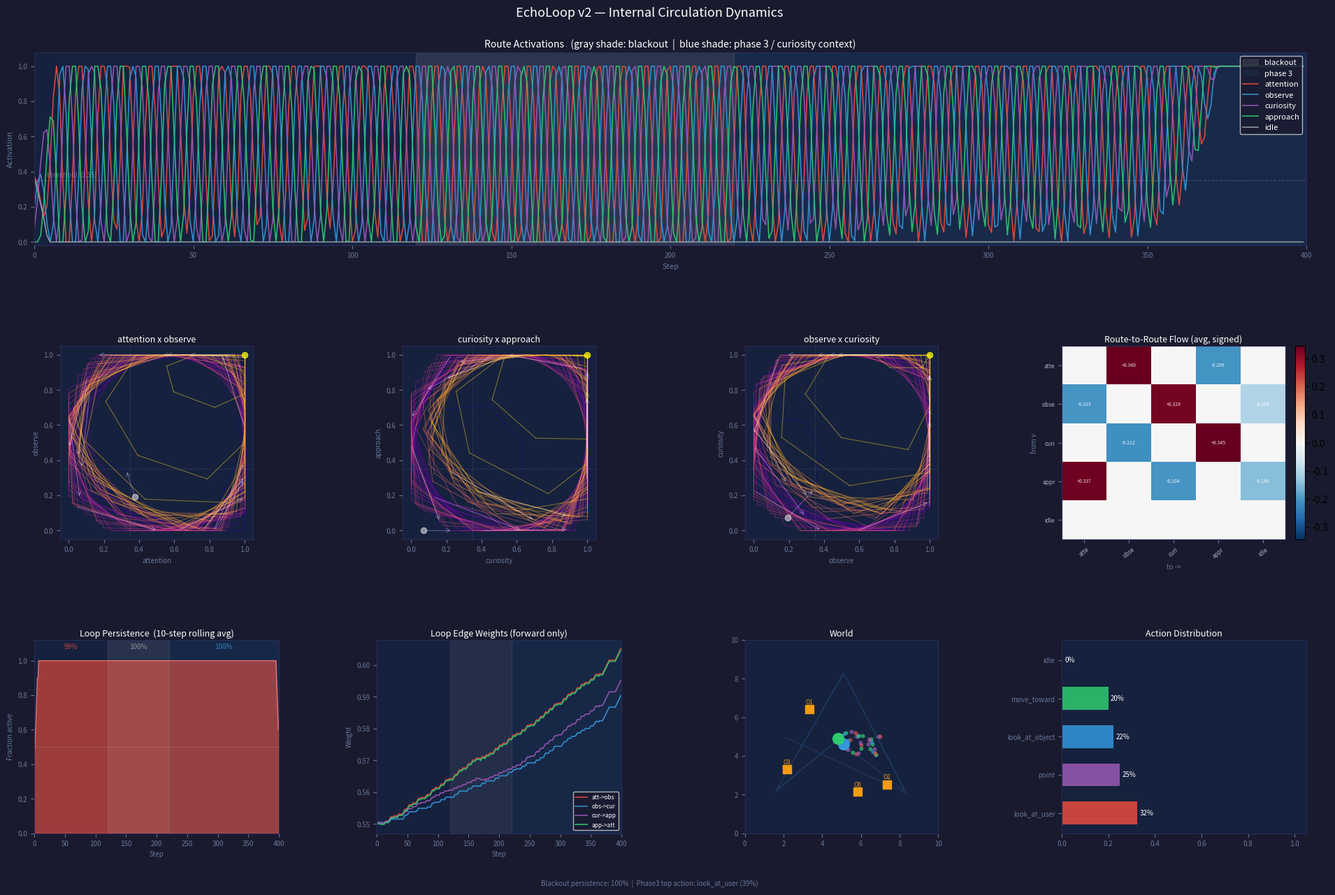

Source code (Python):
#!/usr/bin/env python3
"""
EchoLoop v2 — 内部循環ダイナミクスが主役

仮説: 知能 = 継続的状態循環
外界入力は循環を歪めるだけ。行動は route state の読み出しとして emergent に出る。

設計のキー:
  前向き励起 (att→obs→cur→app→att) + 後ろ向き抑制 (obs→att, cur→obs, ...)
  → 回転波の固有値が同期モードより大きい → limit cycle が自発的に出現

実験構成:
  Phase 1 [  0–120]: 通常の外界入力あり
  Phase 2 [120–220]: blackout (外界入力ゼロ) — 内部循環の自律性を確認
  Phase 3 [220–400]: curiosity 寄り文脈 (attractor が切り替わるか)
"""

import random
from collections import Counter
import numpy as np
import matplotlib.pyplot as plt
import matplotlib.gridspec as gridspec

WORLD_SIZE     = 10.0
N_STEPS        = 400
ACTION_THRESH  = 0.35
DECAY          = 0.85
SELF_INHIB     = 0.05   # 小さめ (回転は backward inhibition が担う)

BLACKOUT_START = 120
BLACKOUT_END   = 220
PHASE3_START   = BLACKOUT_END

ROUTE_NAMES  = ['attention', 'observe', 'curiosity', 'approach', 'idle']
ROUTE_COLORS = {
    'attention': '#e74c3c',
    'observe':   '#3498db',
    'curiosity': '#9b59b6',
    'approach':  '#2ecc71',
    'idle':      '#95a5a6',
}

# ── 閉ループ ──────────────────────────────────────────────────────────────────
# 前向き励起 (+) と後ろ向き抑制 (−) の組み合わせで回転波を生む
# 回転固有値の大きさ = sqrt(DECAY^2 + (w_f + w_b)^2)
#   DECAY=0.85, w_f=0.55, w_b=0.35 → |λ_rot| = sqrt(0.72 + 0.81) ≈ 1.24
# 同期固有値 = DECAY + w_f − w_b = 0.85 + 0.55 − 0.35 = 1.05
# → 回転波が支配的になる
LOOP_EDGES = [
    ('attention', 'observe',   +0.55),
    ('observe',   'curiosity', +0.55),
    ('curiosity', 'approach',  +0.55),
    ('approach',  'attention', +0.55),
    # 後ろ向き抑制 → 活性化済みルートが前者を抑え、次へバトンを渡す
    ('observe',   'attention', -0.35),
    ('curiosity', 'observe',   -0.35),
    ('approach',  'curiosity', -0.35),
    ('attention', 'approach',  -0.35),
]

# 小さなクロス接続
CROSS_EDGES = [
    ('idle', 'attention', 0.10),  # idle がループを seed する
    ('idle', 'curiosity', 0.10),
    ('approach', 'idle', -0.25),
    ('observe',  'idle', -0.18),
]

ALL_EDGES = LOOP_EDGES + CROSS_EDGES

ACTION_MAP = {
    'attention': 'look_at_user',
    'observe':   'look_at_object',
    'curiosity': 'point',
    'approach':  'move_toward',
    'idle':      'idle',
}

ACTION_COLORS = {
    'look_at_user':   '#e74c3c',
    'look_at_object': '#3498db',
    'move_toward':    '#2ecc71',
    'point':          '#9b59b6',
    'idle':           '#555577',
}


# ── Vec2 ──────────────────────────────────────────────────────────────────────
class Vec2:
    __slots__ = ('x', 'y')
    def __init__(self, x, y): self.x, self.y = float(x), float(y)
    def dist(self, o): return float(np.hypot(self.x - o.x, self.y - o.y))
    def arr(self): return np.array([self.x, self.y])


class WorldObject:
    def __init__(self, x, y, oid):
        self.pos = Vec2(x, y)
        self.id = oid
        self.interest = random.uniform(0.6, 1.4)


class User:
    def __init__(self, x, y):
        self.pos      = Vec2(x, y)
        self.gaze     = np.array([1.0, 0.0])
        self.reaction = 0.0

    def look_at(self, t: Vec2):
        d = t.arr() - self.pos.arr()
        n = np.linalg.norm(d)
        if n > 1e-6: self.gaze = d / n

    def step_toward(self, t: Vec2, speed: float = 0.12):
        d = t.arr() - self.pos.arr()
        n = np.linalg.norm(d)
        if n > speed:
            v = d / n * speed
            self.pos.x += v[0]; self.pos.y += v[1]

    def gaze_align(self, t: Vec2) -> float:
        d = t.arr() - self.pos.arr()
        n = np.linalg.norm(d)
        if n < 1e-6: return 0.0
        return float(np.clip(np.dot(self.gaze, d / n), 0.0, 1.0))


class RouteEdge:
    __slots__ = ('src', 'dst', 'weight', 'flow')
    def __init__(self, src, dst, weight):
        self.src    = src
        self.dst    = dst
        self.weight = float(weight)
        self.flow   = 0.0


class Agent:
    def __init__(self, x, y):
        self.pos    = Vec2(x, y)
        self.routes = {n: 0.0 for n in ROUTE_NAMES}
        self.routes['idle']      = 0.40
        self.routes['attention'] = 0.35   # ループ開始 seed

        self.edges = [RouteEdge(s, d, w) for s, d, w in ALL_EDGES]

        self.action = 'idle'
        self.history         = {n: [] for n in ROUTE_NAMES}
        self.action_log      : list[str]  = []
        self.flow_log        : list[dict] = []
        self.edge_weight_log : list[dict] = []
        self.above_thresh    : list[bool] = []
        self.dominant_log    : list[str]  = []

    def update(self, user: User, objects: list, reward: float = 0.0,
               phase: int = 0) -> str:

        # ── 1. 外界入力 (phase 1 = blackout はゼロ) ──────────────────────
        if phase == 1:
            ext = {'idle': 0.03}
        elif phase == 0:
            udist = self.pos.dist(user.pos)
            ext = {
                'attention': user.gaze_align(self.pos) * np.exp(-udist / 5.0) * 0.12,
                'curiosity': float(np.clip(
                    sum(o.interest * np.exp(-self.pos.dist(o.pos) / 4.0) for o in objects)
                    / max(1, len(objects)), 0.0, 1.0)) * 0.08,
                'approach':  float(np.clip(1.0 - udist / 8.0, 0.0, 1.0))
                             * (0.5 + user.reaction * 0.5) * 0.07,
                'idle': 0.03,
            }
        else:  # phase 3: curiosity 寄りに文脈切り替え
            udist = self.pos.dist(user.pos)
            ext = {
                'attention': user.gaze_align(self.pos) * np.exp(-udist / 5.0) * 0.04,
                'curiosity': float(np.clip(
                    sum(o.interest * np.exp(-self.pos.dist(o.pos) / 3.5) for o in objects)
                    / max(1, len(objects)), 0.0, 1.0)) * 0.18,
                'observe':   float(np.clip(
                    sum(o.interest * np.exp(-self.pos.dist(o.pos) / 5.0) for o in objects)
                    / max(1, len(objects)), 0.0, 1.0)) * 0.10,
                'idle': 0.03,
            }

        # ── 2. route 間フロー ────────────────────────────────────────────
        delta = {n: 0.0 for n in ROUTE_NAMES}
        flows = {}
        for e in self.edges:
            flow = self.routes[e.src] * e.weight
            delta[e.dst] += flow
            e.flow = flow
            flows[(e.src, e.dst)] = flow

        # ── 3. activation 更新 (decay + flow + ext − 自己抑制) ──────────
        for n in ROUTE_NAMES:
            act     = self.routes[n]
            new_act = act * DECAY + delta[n] + ext.get(n, 0.0) - SELF_INHIB * act * act
            self.routes[n] = float(np.clip(new_act, 0.0, 1.0))

        # ── 4. reward → ループエッジ weight を微調整 (行動を直接選ばない) ─
        if abs(reward) > 0.01:
            for e in self.edges:
                if abs(e.flow) > 0.03 and e.weight > 0.0:
                    e.weight = float(np.clip(e.weight + reward * 0.002, 0.05, 0.80))

        # ── 5. アクション発火 (route activation の読み出し) ────────────
        best = max(ROUTE_NAMES, key=lambda n: self.routes[n])
        self.action = ACTION_MAP[best] if self.routes[best] > ACTION_THRESH else 'idle'

        # ── 6. 物理移動 ──────────────────────────────────────────────────
        if self.action == 'move_toward':
            d = user.pos.arr() - self.pos.arr()
            n = np.linalg.norm(d)
            if n > 1.2:
                v = d / n * 0.10
                self.pos.x += v[0]; self.pos.y += v[1]
            else:
                user.reaction = min(user.reaction, -0.15)

        # ── 記録 ──────────────────────────────────────────────────────────
        for name in ROUTE_NAMES:
            self.history[name].append(self.routes[name])
        self.action_log.append(self.action)
        self.flow_log.append(flows.copy())
        self.edge_weight_log.append(
            {(e.src, e.dst): e.weight for e in self.edges}
        )
        self.above_thresh.append(
            any(self.routes[n] > ACTION_THRESH for n in ROUTE_NAMES[:-1])
        )
        self.dominant_log.append(best)
        return self.action


# ── シミュレーション ──────────────────────────────────────────────────────────
def simulate():
    objects = [WorldObject(random.uniform(2.0, 8.0), random.uniform(2.0, 8.0), i)
               for i in range(4)]
    user  = User(2.0, 5.0)
    agent = Agent(7.0, 5.0)

    waypoints = [Vec2(8.5, 2.0), Vec2(5.0, 8.5), Vec2(1.5, 2.0), Vec2(5.0, 5.0)]
    wp_i      = 0
    traj_u, traj_a = [], []

    GAZE_CYCLE = 22

    for step in range(N_STEPS):
        user.step_toward(waypoints[wp_i])
        if user.pos.dist(waypoints[wp_i]) < 0.3:
            wp_i = (wp_i + 1) % len(waypoints)

        phase_f = (step % GAZE_CYCLE) / GAZE_CYCLE
        if phase_f < 0.30:
            user.look_at(agent.pos); user.reaction = 0.45
        elif phase_f < 0.55:
            nearest = min(objects, key=lambda o: user.pos.dist(o.pos))
            user.look_at(nearest.pos); user.reaction = 0.0
        elif phase_f < 0.75:
            user.gaze = np.array([np.cos(step * 0.17), np.sin(step * 0.17)])
            user.reaction = -0.08
        else:
            user.look_at(agent.pos); user.reaction = 0.30

        sim_phase = (1 if BLACKOUT_START <= step < BLACKOUT_END
                     else 2 if step >= PHASE3_START
                     else 0)

        reward = 0.0
        if agent.action == 'look_at_user' and user.gaze_align(agent.pos) > 0.7:
            reward = 0.20
        elif agent.action == 'move_toward':
            reward = 0.15 if agent.pos.dist(user.pos) < 4.0 else -0.10

        agent.update(user, objects, reward=reward, phase=sim_phase)

        traj_u.append((user.pos.x, user.pos.y))
        traj_a.append((agent.pos.x, agent.pos.y))

    return agent, objects, traj_u, traj_a


# ── 可視化 ────────────────────────────────────────────────────────────────────
def visualize(agent: Agent, objects: list, traj_u: list, traj_a: list):
    fig = plt.figure(figsize=(20, 13), facecolor='#1a1a2e')
    gs  = gridspec.GridSpec(3, 4, figure=fig, hspace=0.52, wspace=0.40,
                            left=0.06, right=0.97, top=0.93, bottom=0.07)

    ax_acts    = fig.add_subplot(gs[0, :])
    ax_phase1  = fig.add_subplot(gs[1, 0])
    ax_phase2  = fig.add_subplot(gs[1, 1])
    ax_phase3  = fig.add_subplot(gs[1, 2])
    ax_flow    = fig.add_subplot(gs[1, 3])
    ax_persist = fig.add_subplot(gs[2, 0])
    ax_edges   = fig.add_subplot(gs[2, 1])
    ax_world   = fig.add_subplot(gs[2, 2])
    ax_actions = fig.add_subplot(gs[2, 3])

    _dark = '#16213e'
    for ax in (ax_acts, ax_phase1, ax_phase2, ax_phase3, ax_flow,
               ax_persist, ax_edges, ax_world, ax_actions):
        ax.set_facecolor(_dark)
        for spine in ax.spines.values():
            spine.set_edgecolor('#2a2a5a')
        ax.tick_params(colors='#667799', labelsize=7)

    # ── Route Activations ─────────────────────────────────────────────────
    ax_acts.set_title(
        'Route Activations   '
        '(gray shade: blackout  |  blue shade: phase 3 / curiosity context)',
        color='white', fontsize=10, pad=5)
    ax_acts.set_xlim(0, N_STEPS)
    ax_acts.set_ylim(-0.02, 1.08)
    ax_acts.axvspan(BLACKOUT_START, BLACKOUT_END, alpha=0.12, color='#cccccc', label='blackout')
    ax_acts.axvspan(PHASE3_START, N_STEPS,        alpha=0.07, color='#3498db', label='phase 3')
    ax_acts.axhline(ACTION_THRESH, color='white', alpha=0.20, ls='--', lw=0.8)
    ax_acts.text(4, ACTION_THRESH + 0.02, f'threshold ({ACTION_THRESH})',
                 color='white', alpha=0.28, fontsize=7)

    for name in ROUTE_NAMES:
        ax_acts.plot(agent.history[name], color=ROUTE_COLORS[name],
                     lw=1.2, alpha=0.90, label=name)

    ax_acts.legend(loc='upper right', facecolor='#1a1a2e',
                   labelcolor='white', fontsize=8, framealpha=0.85)
    ax_acts.set_xlabel('Step', color='#667799', fontsize=8)
    ax_acts.set_ylabel('Activation', color='#667799', fontsize=8)

    # ── Phase Portraits ────────────────────────────────────────────────────
    def plot_phase(ax, x_name, y_name, title):
        xs = np.array(agent.history[x_name])
        ys = np.array(agent.history[y_name])
        n  = len(xs)
        t  = np.linspace(0, 1, n)

        # time-colored trajectory
        for i in range(n - 1):
            c = plt.cm.plasma(t[i])
            ax.plot(xs[i:i+2], ys[i:i+2], color=c, alpha=0.45, lw=0.8)

        # direction arrows every 25 steps
        for i in range(0, n - 1, 25):
            dx, dy = xs[i+1] - xs[i], ys[i+1] - ys[i]
            if abs(dx) + abs(dy) > 0.005:
                ax.annotate('', xy=(xs[i+1], ys[i+1]), xytext=(xs[i], ys[i]),
                            arrowprops=dict(arrowstyle='->', color='white',
                                            alpha=0.35, lw=0.7))

        ax.scatter(xs[0], ys[0], s=35, c='white', zorder=5, alpha=0.5)
        ax.scatter(xs[-1], ys[-1], s=35, c='yellow', zorder=5, alpha=0.7)
        ax.axvline(ACTION_THRESH, color='white', alpha=0.12, ls='--', lw=0.6)
        ax.axhline(ACTION_THRESH, color='white', alpha=0.12, ls='--', lw=0.6)
        ax.set_xlim(-0.05, 1.05)
        ax.set_ylim(-0.05, 1.05)
        ax.set_aspect('equal')
        ax.set_xlabel(x_name, color='#667799', fontsize=7)
        ax.set_ylabel(y_name, color='#667799', fontsize=7)
        ax.set_title(title, color='white', fontsize=9, pad=4)

    plot_phase(ax_phase1, 'attention', 'observe',   'attention x observe')
    plot_phase(ax_phase2, 'curiosity', 'approach',  'curiosity x approach')
    plot_phase(ax_phase3, 'observe',   'curiosity', 'observe x curiosity')

    # ── Flow Matrix ────────────────────────────────────────────────────────
    ax_flow.set_title('Route-to-Route Flow (avg, signed)', color='white', fontsize=9, pad=4)
    idx  = {n: i for i, n in enumerate(ROUTE_NAMES)}
    n_r  = len(ROUTE_NAMES)
    fmat = np.zeros((n_r, n_r))
    for step_flows in agent.flow_log:
        for (src, dst), f in step_flows.items():
            if src in idx and dst in idx:
                fmat[idx[src], idx[dst]] += f   # signed (excitatory +, inhibitory -)
    fmat /= (N_STEPS + 1e-9)

    vmax = max(abs(fmat).max(), 1e-6)
    im   = ax_flow.imshow(fmat, cmap='RdBu_r', aspect='auto', vmin=-vmax, vmax=vmax)
    lbl  = [n[:4] for n in ROUTE_NAMES]
    ax_flow.set_xticks(range(n_r)); ax_flow.set_xticklabels(lbl, rotation=40, fontsize=6, color='#aaaacc')
    ax_flow.set_yticks(range(n_r)); ax_flow.set_yticklabels(lbl, fontsize=6, color='#aaaacc')
    ax_flow.set_xlabel('to ->', color='#667799', fontsize=7)
    ax_flow.set_ylabel('from v', color='#667799', fontsize=7)
    for i in range(n_r):
        for j in range(n_r):
            v = fmat[i, j]
            if abs(v) > 0.001:
                ax_flow.text(j, i, f'{v:+.3f}', ha='center', va='center',
                             color='white', fontsize=5, alpha=0.85)
    plt.colorbar(im, ax=ax_flow, fraction=0.046, pad=0.04)

    # ── Loop Persistence ───────────────────────────────────────────────────
    ax_persist.set_title('Loop Persistence  (10-step rolling avg)', color='white', fontsize=9, pad=4)
    persist_arr = np.array(agent.above_thresh, dtype=float)
    smoothed    = np.convolve(persist_arr, np.ones(10) / 10, mode='same')
    ax_persist.fill_between(range(N_STEPS), smoothed, alpha=0.65, color='#e74c3c')
    ax_persist.plot(range(N_STEPS), smoothed, color='#ff9999', lw=0.8, alpha=0.7)
    ax_persist.axvspan(BLACKOUT_START, BLACKOUT_END, alpha=0.10, color='#cccccc')
    ax_persist.axvspan(PHASE3_START,   N_STEPS,       alpha=0.06, color='#3498db')
    ax_persist.axhline(0.5, color='white', alpha=0.15, ls='--', lw=0.7)
    ax_persist.set_xlim(0, N_STEPS)
    ax_persist.set_ylim(0, 1.12)
    ax_persist.set_xlabel('Step', color='#667799', fontsize=7)
    ax_persist.set_ylabel('Fraction active', color='#667799', fontsize=7)

    for label, start, end, c in [
        ('p1', 0, BLACKOUT_START, '#e74c3c'),
        ('blackout', BLACKOUT_START, BLACKOUT_END, '#aaaaaa'),
        ('p3', PHASE3_START, N_STEPS, '#3498db'),
    ]:
        pct = persist_arr[start:end].mean() * 100
        ax_persist.text((start + end) / 2, 1.07, f'{pct:.0f}%',
                        ha='center', color=c, fontsize=7, alpha=0.8)

    # ── Loop Edge Weights ──────────────────────────────────────────────────
    ax_edges.set_title('Loop Edge Weights (forward only)', color='white', fontsize=9, pad=4)
    fwd_edges = [('attention', 'observe'), ('observe', 'curiosity'),
                 ('curiosity', 'approach'), ('approach', 'attention')]
    fwd_colors = [ROUTE_COLORS['attention'], ROUTE_COLORS['observe'],
                  ROUTE_COLORS['curiosity'], ROUTE_COLORS['approach']]
    for (src, dst), c in zip(fwd_edges, fwd_colors):
        ws = [d.get((src, dst), float('nan')) for d in agent.edge_weight_log]
        ax_edges.plot(ws, color=c, lw=1.2, alpha=0.9, label=f'{src[:3]}->{dst[:3]}')
    ax_edges.axvspan(BLACKOUT_START, BLACKOUT_END, alpha=0.08, color='#cccccc')
    ax_edges.axvspan(PHASE3_START,   N_STEPS,       alpha=0.05, color='#3498db')
    ax_edges.set_xlim(0, N_STEPS)
    ax_edges.set_xlabel('Step', color='#667799', fontsize=7)
    ax_edges.set_ylabel('Weight', color='#667799', fontsize=7)
    ax_edges.legend(loc='lower right', facecolor='#1a1a2e',
                    labelcolor='white', fontsize=6, framealpha=0.85)

    # ── World ──────────────────────────────────────────────────────────────
    ax_world.set_xlim(0, WORLD_SIZE); ax_world.set_ylim(0, WORLD_SIZE)
    ax_world.set_aspect('equal')
    ax_world.set_title('World', color='white', fontsize=9, pad=4)
    ux, uy     = zip(*traj_u)
    ag_xs, ag_ys = zip(*traj_a)
    ax_world.plot(ux, uy, color='#3498db', alpha=0.18, lw=1)
    ax_world.plot(ag_xs, ag_ys, color='#2ecc71', alpha=0.18, lw=1)
    ax_world.scatter(traj_u[-1][0], traj_u[-1][1], s=130, c='#3498db', zorder=5)
    ax_world.scatter(traj_a[-1][0], traj_a[-1][1], s=130, c='#2ecc71', zorder=5)
    for obj in objects:
        ax_world.scatter(obj.pos.x, obj.pos.y, s=70, c='#f39c12', marker='s', zorder=4)
        ax_world.text(obj.pos.x, obj.pos.y + 0.28, f'O{obj.id}',
                      color='#f39c12', fontsize=6, ha='center')
    for i in range(0, N_STEPS, 10):
        c = ACTION_COLORS.get(agent.action_log[i], '#888888')
        ax_world.scatter(traj_a[i][0], traj_a[i][1], s=11, c=c, alpha=0.60, zorder=3)

    # ── Action Distribution ────────────────────────────────────────────────
    ax_actions.set_title('Action Distribution', color='white', fontsize=9, pad=4)
    counts  = Counter(agent.action_log)
    total   = len(agent.action_log)
    acts    = [a for a, _ in counts.most_common()]
    vals    = [counts[a] / total for a in acts]
    clrs    = [ACTION_COLORS.get(a, '#888888') for a in acts]
    bars    = ax_actions.barh(acts, vals, color=clrs, alpha=0.85, height=0.6)
    ax_actions.set_xlim(0, 1.05)
    for bar, v in zip(bars, vals):
        ax_actions.text(v + 0.01, bar.get_y() + bar.get_height() / 2,
                        f'{v*100:.0f}%', va='center', color='white', fontsize=7)

    # ── footer ─────────────────────────────────────────────────────────────
    p3_cnt = Counter(agent.action_log[PHASE3_START:])
    p3_top = p3_cnt.most_common(1)[0]
    b_pct  = np.array(agent.above_thresh[BLACKOUT_START:BLACKOUT_END]).mean() * 100
    fig.text(0.50, 0.012,
             f'Blackout persistence: {b_pct:.0f}%  |  '
             f'Phase3 top action: {p3_top[0]} '
             f'({p3_top[1]/(N_STEPS-PHASE3_START)*100:.0f}%)',
             color='#667799', fontsize=7, ha='center')

    fig.suptitle('EchoLoop v2 — Internal Circulation Dynamics',
                 color='white', fontsize=13, y=0.98)

    out = 'echoloop_v2_result.png'
    plt.savefig(out, dpi=150, bbox_inches='tight', facecolor='#1a1a2e')
    print(f"Saved -> {out}")
    plt.show()


# ── エントリポイント ───────────────────────────────────────────────────────────
if __name__ == '__main__':
    random.seed(42)
    np.random.seed(42)

    print("EchoLoop v2: running simulation ...")
    agent, objects, traj_u, traj_a = simulate()

    print("\nFinal route states:")
    for name in ROUTE_NAMES:
        print(f"  {name:12s}  act={agent.routes[name]:.3f}")

    print("\nLoop edge weights (final):")
    for e in agent.edges:
        sign = '+' if e.weight >= 0 else ''
        print(f"  {e.src:12s} -> {e.dst:12s}  {sign}{e.weight:.4f}")

    b_arr  = np.array(agent.above_thresh)
    p_pcts = [
        b_arr[:BLACKOUT_START].mean(),
        b_arr[BLACKOUT_START:BLACKOUT_END].mean(),
        b_arr[PHASE3_START:].mean(),
    ]
    print("\nLoop persistence:")
    for label, pct in zip(['Phase 1 (normal)', 'Phase 2 (blackout)', 'Phase 3 (ctx swap)'], p_pcts):
        print(f"  {label:22s}  {pct*100:.0f}%")

    print("\nAction distribution:")
    counts = Counter(agent.action_log)
    for act, cnt in counts.most_common():
        print(f"  {act:20s}  {cnt:3d}  ({cnt/N_STEPS*100:.0f}%)")

    dom_counts = Counter(agent.dominant_log)
    print("\nDominant route distribution:")
    for route, cnt in dom_counts.most_common():
        print(f"  {route:12s}  {cnt:3d}  ({cnt/N_STEPS*100:.0f}%)")

    visualize(agent, objects, traj_u, traj_a)
